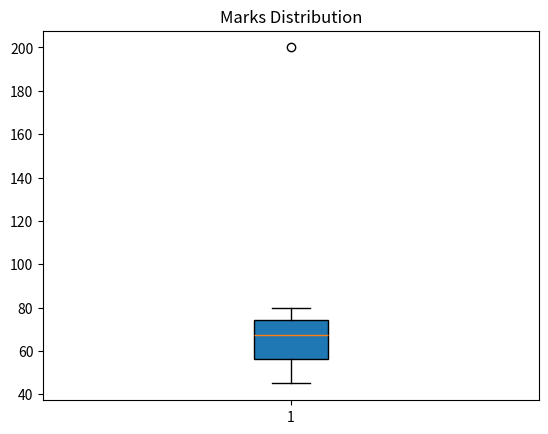
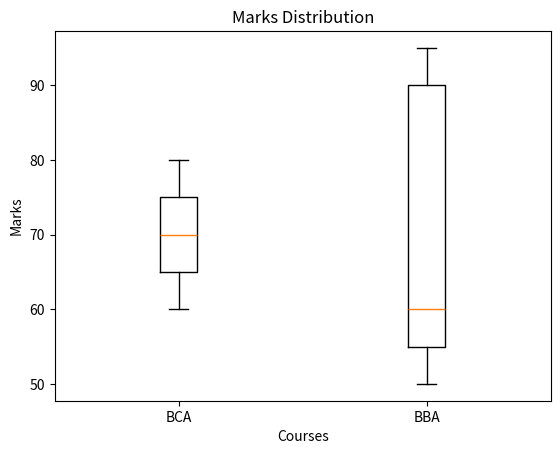

Here is the Python script that generated these plots, in order:
import pandas as pd
import matplotlib.pyplot as plt

marks = [45, 50, 55, 60, 65, 70, 72, 75, 80, 200]

plt.boxplot(marks, patch_artist=True, )
plt.title("Marks Distribution")
plt.show()


# Multiple Courses

bca = [60,65,70,75,80]
bba = [50,55,60,90,95]

plt.boxplot([bca,bba], labels=["BCA","BBA"])
plt.title("Marks Distribution")
plt.xlabel("Courses")
plt.ylabel("Marks")
plt.show()
